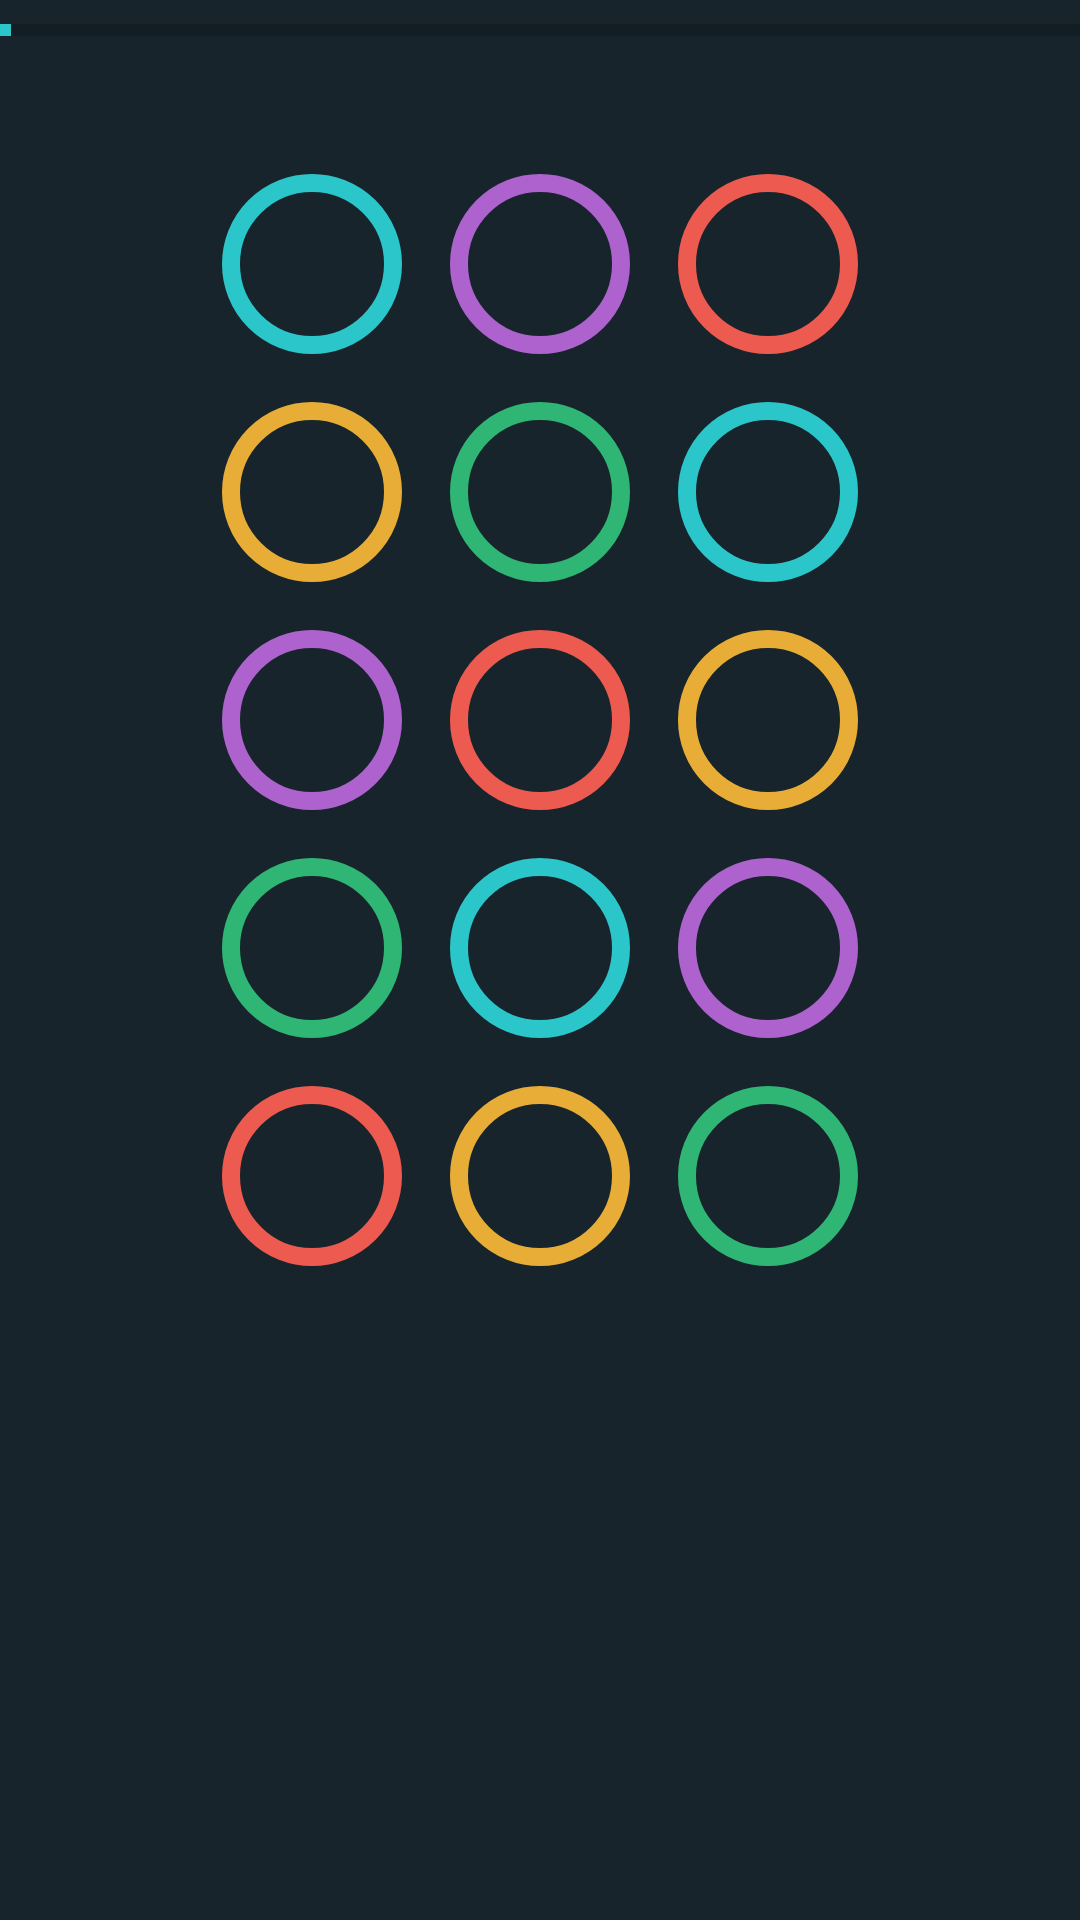

Write the Android layout XML for this screen, with the resource values it uses.
<!-- AndroidManifest.xml: application theme AppTheme -->
<!-- res/layout/circle_grid_5_3.xml -->
<?xml version="1.0" encoding="utf-8"?>

<LinearLayout xmlns:android="http://schemas.android.com/apk/res/android"
    android:layout_width="match_parent"
    android:orientation="vertical"
    android:layout_height="match_parent"
    android:background="@color/Bottom_App">

    <ProgressBar
        style="?android:attr/progressBarStyleHorizontal"
        android:layout_width="match_parent"
        android:max="100"
        android:progress="1"
        android:visibility="visible"
        android:layout_height="20dp"
        android:id="@+id/timer_progress" />


    <TableLayout
        android:orientation="vertical" android:layout_width="match_parent"
        android:layout_height="wrap_content"
        android:layout_row="2"
        android:layout_column="2"
        android:layout_rowWeight="0.25"
        android:layout_columnWeight="0.25"
        android:layout_margin="30dp"
        android:gravity="center"
        android:background="@android:color/transparent">
        <TableRow
            android:gravity="center">
            <ImageButton
                android:layout_width="60dp"
                android:layout_height="60dp"
                android:src="@drawable/circle1"
                android:layout_margin="8dp"
                android:id="@+id/imageButton00"
                android:background="@android:color/transparent"
                android:layout_alignParentLeft="true"
                android:layout_alignParentStart="false" />

            <ImageButton
                android:layout_width="60dp"
                android:layout_height="60dp"
                android:src="@drawable/circle2"
                android:id="@+id/imageButton01"
                android:layout_margin="8dp"
                android:background="@android:color/transparent"
                android:layout_alignParentRight="true" />
            <ImageButton
                android:layout_width="60dp"
                android:layout_height="60dp"
                android:src="@drawable/circle3"
                android:id="@+id/imageButton02"
                android:layout_margin="8dp"
                android:background="@android:color/transparent"
                android:layout_alignParentRight="true" />
        </TableRow>

        <TableRow
            android:gravity="center">
            <ImageButton
                android:layout_width="60dp"
                android:layout_height="60dp"
                android:layout_margin="8dp"
                android:src="@drawable/circle4"
                android:id="@+id/imageButton10"
                android:background="@android:color/transparent"
                android:layout_alignLeft="@+id/imageButton00"
                android:layout_alignStart="@+id/imageButton00"
                android:layout_alignParentBottom="true"/>


            <ImageButton
                android:layout_width="60dp"
                android:layout_height="60dp"
                android:src="@drawable/circle5"
                android:id="@+id/imageButton11"
                android:layout_margin="8dp"
                android:background="@android:color/transparent"
                android:layout_alignTop="@+id/imageButton10"
                android:layout_alignParentBottom="true"
                android:layout_alignLeft="@+id/imageButton01"
                android:layout_toRightOf="@+id/imageView5" />

            <ImageButton
                android:layout_width="60dp"
                android:layout_height="60dp"
                android:src="@drawable/circle1"
                android:layout_margin="8dp"
                android:id="@+id/imageButton12"
                android:background="@android:color/transparent"
                android:layout_alignParentLeft="true"
                android:layout_alignParentStart="false" />

        </TableRow>

        <TableRow
            android:gravity="center">
            <ImageButton
                android:layout_width="60dp"
                android:layout_height="60dp"
                android:layout_margin="8dp"
                android:src="@drawable/circle2"
                android:id="@+id/imageButton20"
                android:background="@android:color/transparent"
                android:layout_alignLeft="@+id/imageButton00"
                android:layout_alignStart="@+id/imageButton00"
                android:layout_alignParentBottom="true"/>


            <ImageButton
                android:layout_width="60dp"
                android:layout_height="60dp"
                android:src="@drawable/circle3"
                android:id="@+id/imageButton21"
                android:layout_margin="8dp"
                android:background="@android:color/transparent"
                android:layout_alignTop="@+id/imageButton10"
                android:layout_alignParentBottom="true"
                android:layout_alignLeft="@+id/imageButton01"
                android:layout_toRightOf="@+id/imageView5" />

            <ImageButton
                android:layout_width="60dp"
                android:layout_height="60dp"
                android:src="@drawable/circle4"
                android:layout_margin="8dp"
                android:id="@+id/imageButton22"
                android:background="@android:color/transparent"
                android:layout_alignParentLeft="true"
                android:layout_alignParentStart="false" />

        </TableRow>

        <TableRow
            android:gravity="center">
            <ImageButton
                android:layout_width="60dp"
                android:layout_height="60dp"
                android:layout_margin="8dp"
                android:src="@drawable/circle5"
                android:id="@+id/imageButton30"
                android:background="@android:color/transparent"
                android:layout_alignLeft="@+id/imageButton00"
                android:layout_alignStart="@+id/imageButton00"
                android:layout_alignParentBottom="true"/>


            <ImageButton
                android:layout_width="60dp"
                android:layout_height="60dp"
                android:src="@drawable/circle1"
                android:id="@+id/imageButton31"
                android:layout_margin="8dp"
                android:background="@android:color/transparent"
                android:layout_alignTop="@+id/imageButton10"
                android:layout_alignParentBottom="true"
                android:layout_alignLeft="@+id/imageButton01"
                android:layout_toRightOf="@+id/imageView5" />

            <ImageButton
                android:layout_width="60dp"
                android:layout_height="60dp"
                android:src="@drawable/circle2"
                android:layout_margin="8dp"
                android:id="@+id/imageButton32"
                android:background="@android:color/transparent"
                android:layout_alignParentLeft="true"
                android:layout_alignParentStart="false" />

        </TableRow>

        <TableRow
            android:gravity="center">
            <ImageButton
                android:layout_width="60dp"
                android:layout_height="60dp"
                android:layout_margin="8dp"
                android:src="@drawable/circle3"
                android:id="@+id/imageButton40"
                android:background="@android:color/transparent"
                android:layout_alignLeft="@+id/imageButton00"
                android:layout_alignStart="@+id/imageButton00"
                android:layout_alignParentBottom="true"/>


            <ImageButton
                android:layout_width="60dp"
                android:layout_height="60dp"
                android:src="@drawable/circle4"
                android:id="@+id/imageButton41"
                android:layout_margin="8dp"
                android:background="@android:color/transparent"
                android:layout_alignTop="@+id/imageButton10"
                android:layout_alignParentBottom="true"
                android:layout_alignLeft="@+id/imageButton01"
                android:layout_toRightOf="@+id/imageView5" />

            <ImageButton
                android:layout_width="60dp"
                android:layout_height="60dp"
                android:src="@drawable/circle5"
                android:layout_margin="8dp"
                android:id="@+id/imageButton42"
                android:background="@android:color/transparent"
                android:layout_alignParentLeft="true"
                android:layout_alignParentStart="false" />

        </TableRow>

    </TableLayout>


</LinearLayout>
<!-- resources referenced by this layout -->
<resources>
  <color name="Bottom_App">#17242b</color>
  <!-- drawable circle1 (drawable) -->
  <shape xmlns:android="http://schemas.android.com/apk/res/android"
      android:shape="oval">
      <stroke
          android:width="6dp"
          android:color="@color/Simon_Button_1_active"/>
  </shape>
  <!-- drawable circle2 (drawable) -->
  <shape xmlns:android="http://schemas.android.com/apk/res/android"
      android:shape="oval">
      <stroke
          android:width="6dp"
          android:color="@color/Simon_Button_2_active"/>
  </shape>
  <!-- drawable circle3 (drawable) -->
  <shape xmlns:android="http://schemas.android.com/apk/res/android"
      android:shape="oval">
      <stroke
          android:width="6dp"
          android:color="@color/Simon_Button_3_active"/>
  </shape>
  <!-- drawable circle4 (drawable) -->
  <shape xmlns:android="http://schemas.android.com/apk/res/android"
      android:shape="oval">
      <stroke
          android:width="6dp"
          android:color="@color/Simon_Button_4_active"/>
  </shape>
  <!-- drawable circle5 (drawable) -->
  <shape xmlns:android="http://schemas.android.com/apk/res/android"
      android:shape="oval">
      <stroke
          android:width="6dp"
          android:color="@color/Simon_Button_5_active"/>
  </shape>
  <style name="AppTheme" parent="Theme.AppCompat.Light.DarkActionBar">
          
          <item name="android:typeface">serif</item>
          <item name="actionBarStyle">@style/Theme.AppLib.ActionBar.Solid</item>
          <item name="colorPrimary">@color/Top_App</item>
          <item name="colorPrimaryDark">@color/Bottom_App</item>
          <item name="colorAccent">@color/Simon_Button_1_active</item>
          <item name="android:textColor">@android:color/white</item>
      </style>
  <color name="Simon_Button_1_active">#2bc6ca</color>
  <color name="Simon_Button_2_active">#ad62ce</color>
  <color name="Simon_Button_3_active">#ed5a4f</color>
  <color name="Simon_Button_4_active">#e7ad37</color>
  <color name="Simon_Button_5_active">#2fb574</color>
  <style name="Theme.AppLib.ActionBar.Solid" parent="@style/Widget.AppCompat.Light.ActionBar.Solid">
          <item name="background">@color/Top_App</item>
          <item name="titleTextStyle">@style/Theme.AppLib.ActionBar.TitleTextStyle</item>
      </style>
  <color name="Top_App">#131e24</color>
  <style name="Theme.AppLib.ActionBar.TitleTextStyle" parent="">
          <item name="android:textColor">@android:color/white</item>
          <item name="android:textSize">18sp</item>
      </style>
</resources>
